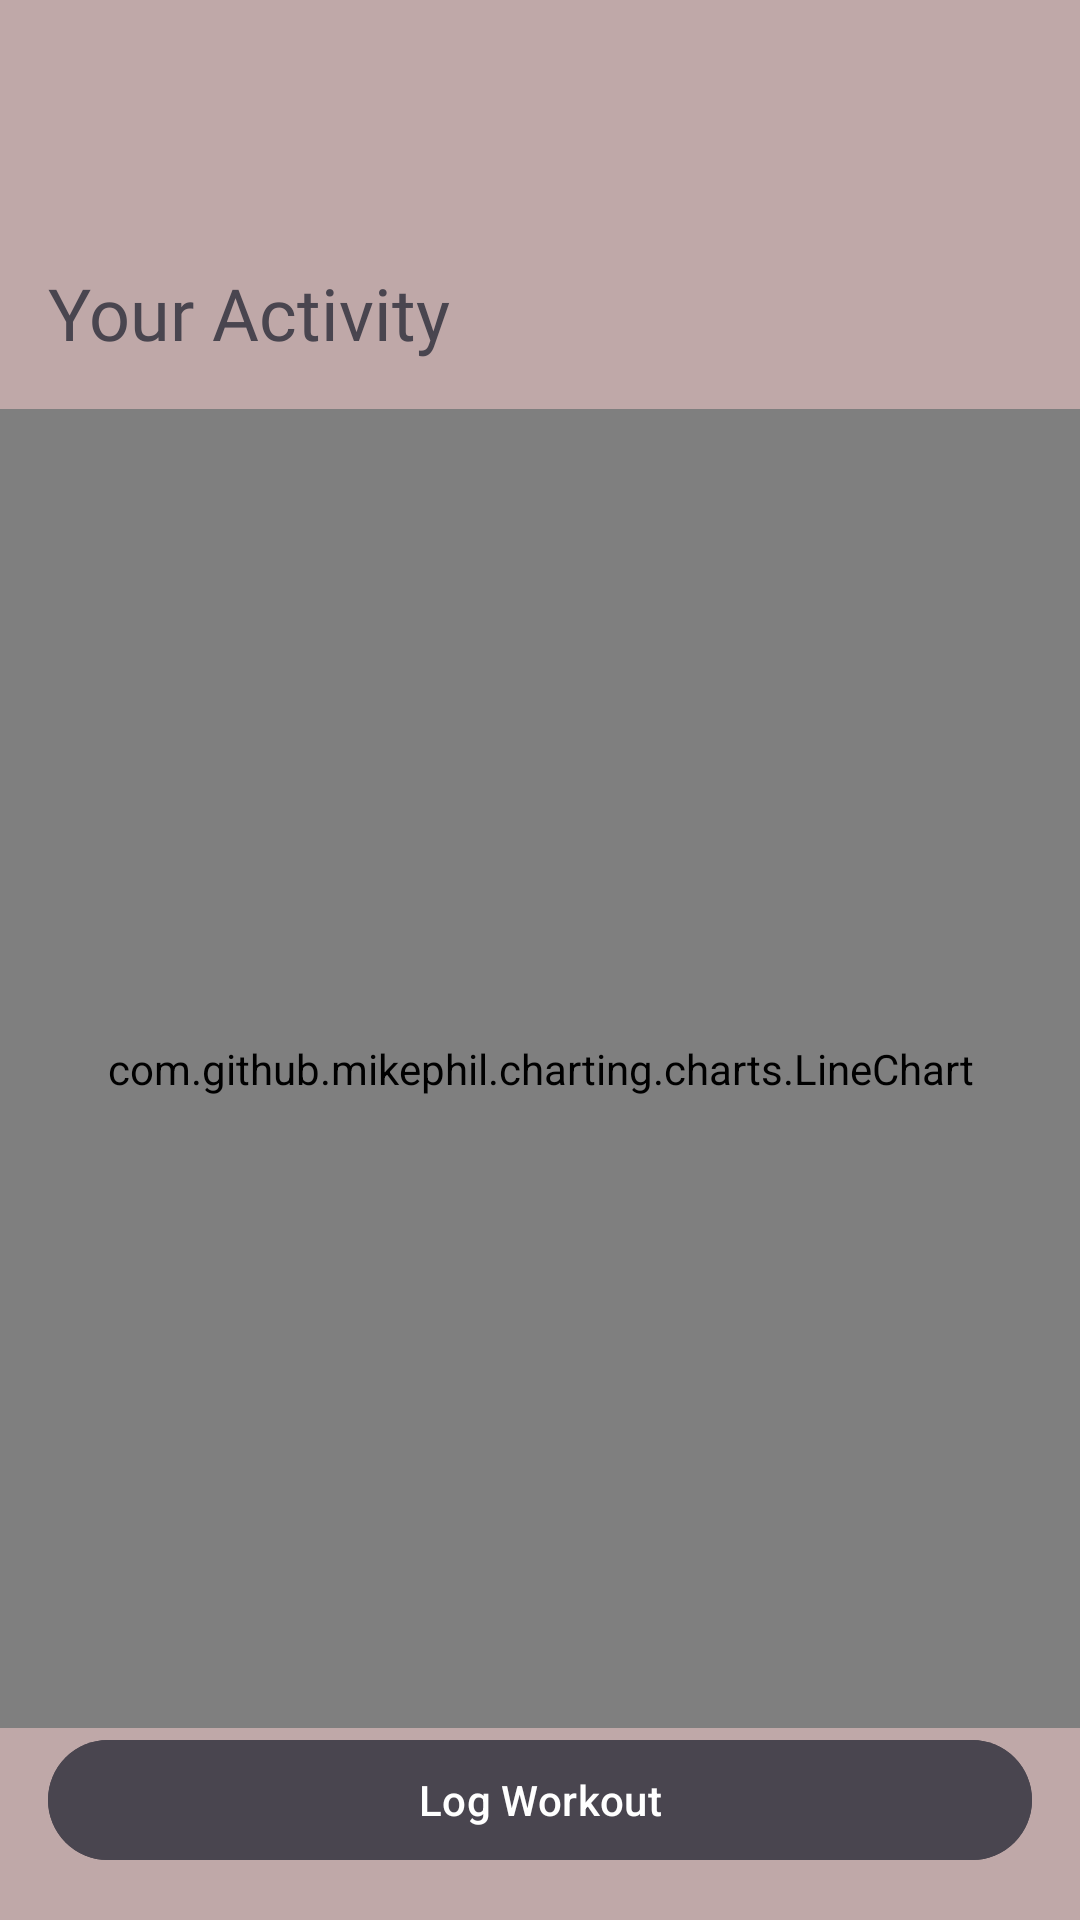

Reconstruct the res/layout file that produces this screen, plus the resources it refers to.
<!-- AndroidManifest.xml: application theme Theme.FitProPlus_Final -->
<!-- res/layout/activity_workout.xml -->
<?xml version="1.0" encoding="utf-8"?>
<androidx.constraintlayout.widget.ConstraintLayout xmlns:android="http://schemas.android.com/apk/res/android"
    xmlns:app="http://schemas.android.com/apk/res-auto"
    xmlns:tools="http://schemas.android.com/tools"
    android:layout_width="match_parent"
    android:layout_height="match_parent"
    android:background="#BFA8A8"
    tools:context=".WorkoutActivity">

    <ImageButton
        android:id="@+id/backButton"
        android:layout_width="54dp"
        android:layout_height="56dp"
        android:background="@android:color/transparent"
        android:contentDescription="Back Button"
        android:src="@drawable/ic_back_arrow"
        app:layout_constraintStart_toStartOf="parent"
        app:layout_constraintTop_toTopOf="parent"
        android:layout_margin="16dp" />

    <TextView
        android:id="@+id/textView2"
        android:layout_width="wrap_content"
        android:layout_height="wrap_content"
        android:layout_marginStart="16dp"
        android:layout_marginTop="16dp"
        android:fontFamily="@font/alfa_slab_one"
        android:text="Your Activity"
        android:textSize="24sp"
        app:layout_constraintStart_toStartOf="parent"
        app:layout_constraintTop_toBottomOf="@id/backButton" />

    <com.github.mikephil.charting.charts.LineChart
        android:id="@+id/lineChart"
        android:layout_width="0dp"
        android:layout_height="0dp"
        android:layout_marginTop="16dp"
        app:layout_constraintTop_toBottomOf="@id/textView2"
        app:layout_constraintStart_toStartOf="parent"
        app:layout_constraintEnd_toEndOf="parent"
        app:layout_constraintBottom_toTopOf="@id/logWorkoutButton" />

    <com.google.android.material.button.MaterialButton
        android:id="@+id/logWorkoutButton"
        android:layout_width="0dp"
        android:layout_height="wrap_content"
        android:layout_margin="16dp"
        android:backgroundTint="#49454F"
        android:text="Log Workout"
        android:textColor="@android:color/white"
        app:layout_constraintBottom_toBottomOf="parent"
        app:layout_constraintEnd_toEndOf="parent"
        app:layout_constraintStart_toStartOf="parent" />

</androidx.constraintlayout.widget.ConstraintLayout>
<!-- resources referenced by this layout -->
<resources>
  <style name="Theme.FitProPlus_Final" parent="Base.Theme.FitProPlus_Final" />
  <style name="Base.Theme.FitProPlus_Final" parent="Theme.Material3.DayNight.NoActionBar">
          
          
      </style>
</resources>
